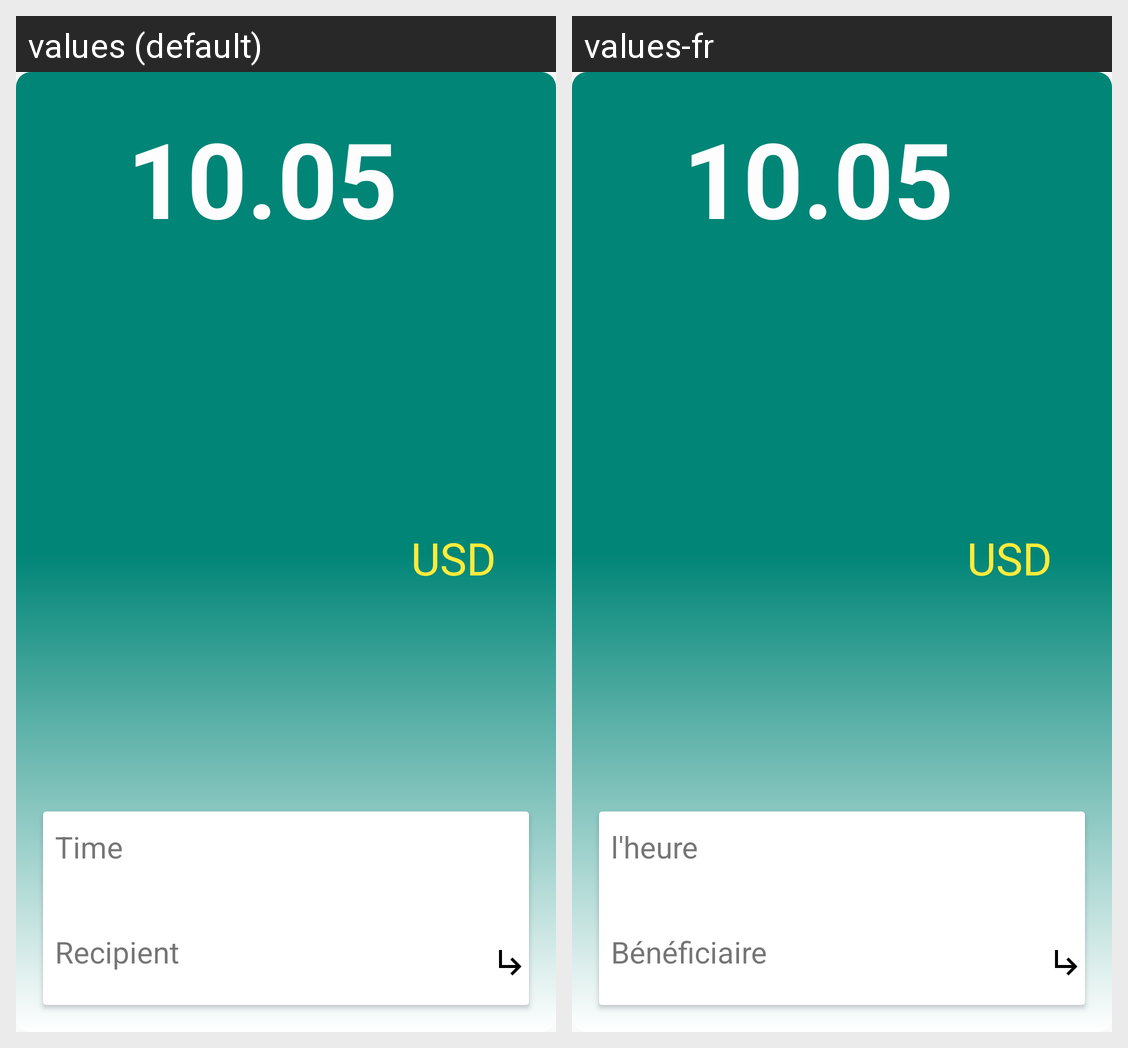

This grid shows one Android layout under two languages. Give, for every string resource on the screen, its name, the default text and each shown locale's text.
Android screen res/layout/cardrecycler1.xml rendered under 2 locales, left to right: values (default), values-fr. Device: Nexus 5 (rendered at 1080×1920; each locale shown at half size, 540×960, under a caption strip naming it); theme AppTheme.
Strings drawn on this screen, with the default value and each locale's value (text and hints the layout hard-codes, and strings that could not be matched under every locale, appear in the picture but are not listed):

usd
  values: USD
  values-fr: USD

fig
  values: 10.05
  values-fr: 10.05

time
  values: Time
  values-fr: l'heure

recipient
  values: Recipient
  values-fr: Bénéficiaire
